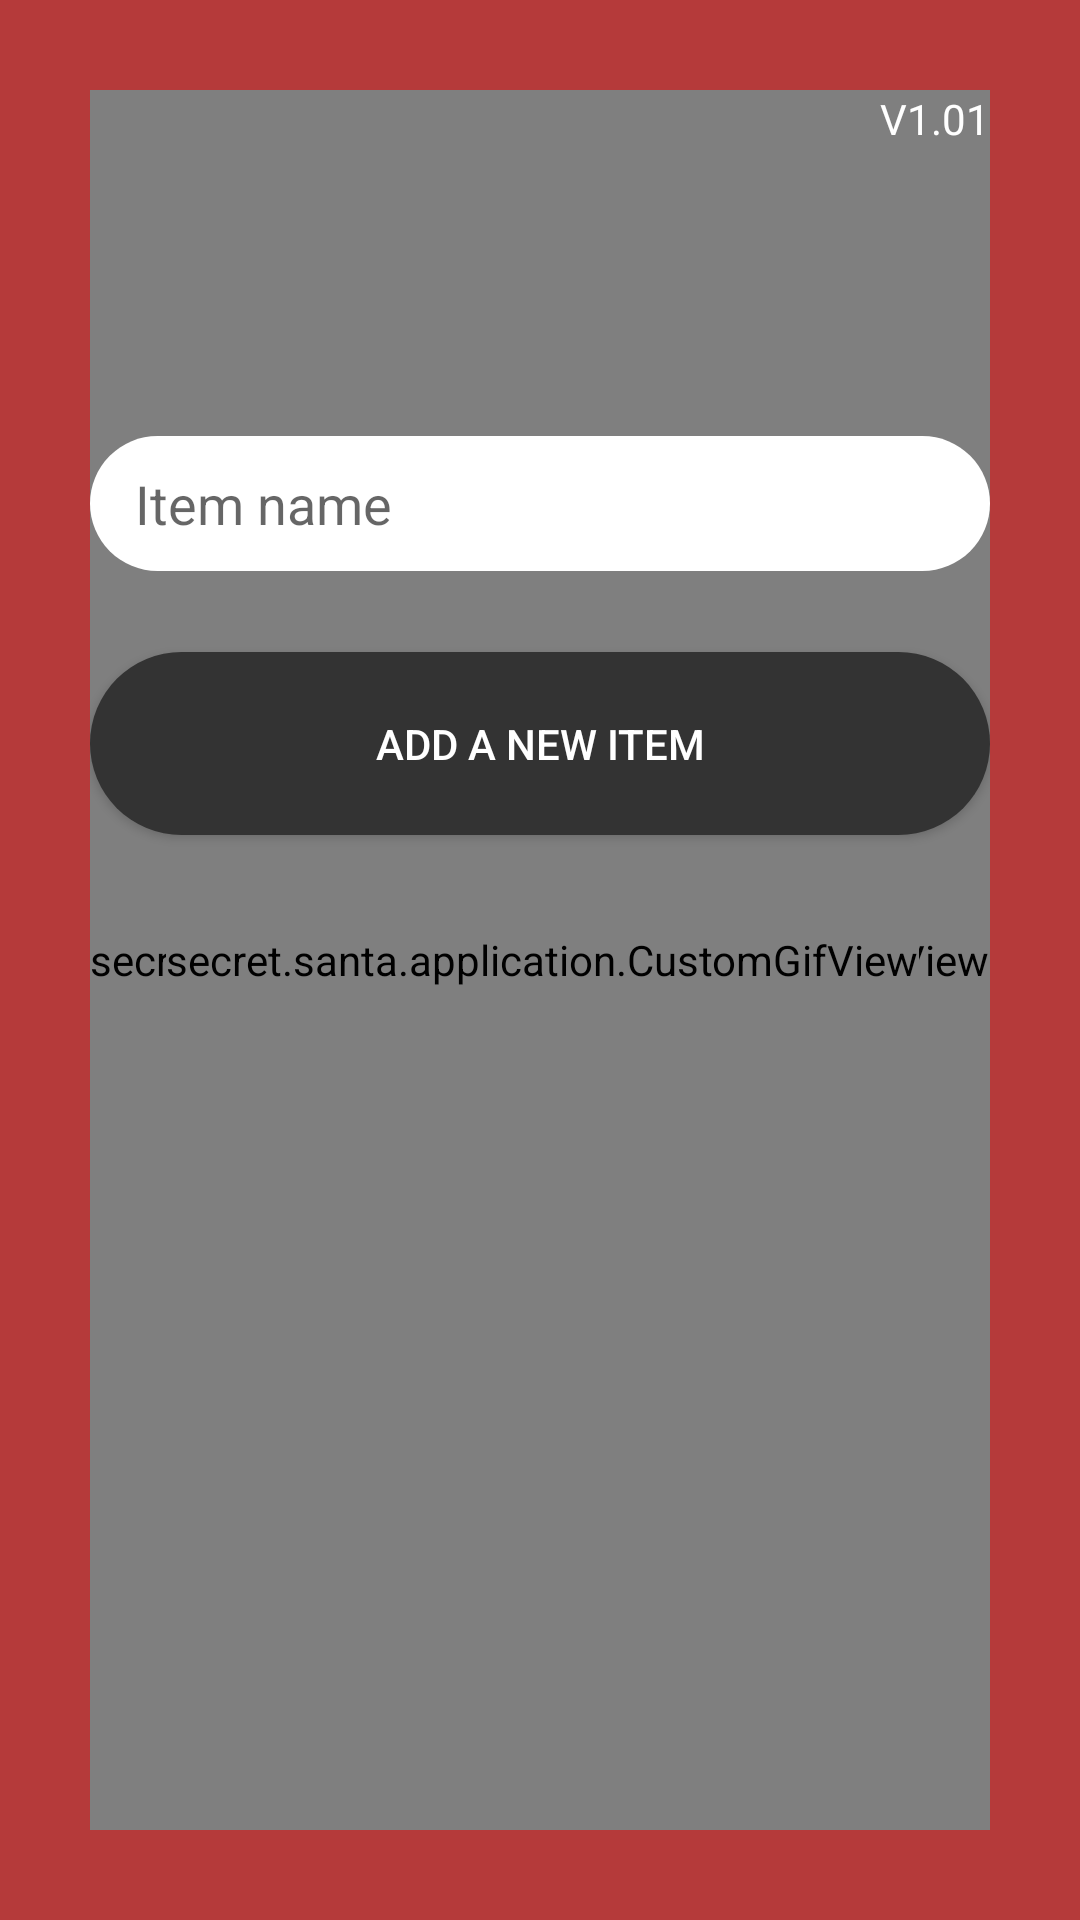

Layout XML and referenced resources for this Android screen:
<!-- AndroidManifest.xml: application theme AppTheme -->
<!-- res/layout/activity_account_favo_creation.xml -->
<?xml version="1.0" encoding="utf-8"?>
<androidx.constraintlayout.widget.ConstraintLayout
        xmlns:android="http://schemas.android.com/apk/res/android"
        xmlns:tools="http://schemas.android.com/tools"
        xmlns:app="http://schemas.android.com/apk/res-auto"
        android:layout_width="match_parent"
        android:layout_height="match_parent"
        tools:context=".views.GroupCreationSSA" android:background="#B53A3A" android:padding="30dp">

    <secret.santa.application.CustomGifView
        android:layout_width="wrap_content" android:layout_height="0dp"
                                                app:layout_constraintStart_toStartOf="parent"
                                                app:layout_constraintEnd_toEndOf="parent"
                                                android:id="@+id/customGifView2"
                                                app:layout_constraintTop_toTopOf="parent"
                                                app:layout_constraintBottom_toBottomOf="parent"
                                                app:layout_constraintHorizontal_bias="0.0">

    </secret.santa.application.CustomGifView>
    <secret.santa.application.CustomGifView
        android:layout_width="wrap_content" android:layout_height="0dp"
                                                app:layout_constraintStart_toStartOf="parent"
                                                app:layout_constraintEnd_toEndOf="parent"
                                                android:id="@+id/customGifView3"
                                                app:layout_constraintTop_toTopOf="parent"
                                                app:layout_constraintBottom_toBottomOf="parent"
                                                app:layout_constraintHorizontal_bias="1.0">

    </secret.santa.application.CustomGifView>
    <secret.santa.application.CustomGifView
        android:layout_width="wrap_content" android:layout_height="0dp"
                                                app:layout_constraintStart_toStartOf="parent"
                                                app:layout_constraintEnd_toEndOf="parent"
                                                android:id="@+id/customGifView4"
                                                app:layout_constraintTop_toTopOf="parent"
                                                app:layout_constraintBottom_toBottomOf="parent"
                                                app:layout_constraintHorizontal_bias="0.516"
                                                app:layout_constraintVertical_bias="1.0">

    </secret.santa.application.CustomGifView>
    <EditText
        android:id="@+id/inptFavoName"
        android:layout_width="0dp"
        android:layout_height="45dp"
        android:autofillHints=""
        android:background="@drawable/rounded_text_white"
        android:ems="10"
        android:hint="@string/favo_name"
        android:inputType="text"
        android:paddingLeft="15dp"
        app:layout_constraintBottom_toTopOf="@+id/messageInfo"
        app:layout_constraintEnd_toEndOf="parent"
        app:layout_constraintHorizontal_bias="0.6"
        app:layout_constraintStart_toStartOf="parent"
        app:layout_constraintTop_toTopOf="@+id/customGifView4" />

    <androidx.appcompat.widget.AppCompatButton
        android:id="@+id/btnAddFavoItem"
        android:layout_width="match_parent"
        android:layout_height="61dp"
        android:background="@drawable/rounded_btn_black"
        android:text="@string/favo_add"
        android:textColor="#FFF"
        app:layout_constraintBottom_toTopOf="@+id/messageInfo"
        app:layout_constraintEnd_toEndOf="parent"
        app:layout_constraintStart_toStartOf="parent"
        app:layout_constraintTop_toBottomOf="@+id/inptFavoName">

    </androidx.appcompat.widget.AppCompatButton>

    <TextView
            android:layout_width="0dp"
            android:layout_height="wrap_content" android:id="@+id/regMessageField"
            android:textColor="#FFF"
            app:layout_constraintStart_toStartOf="parent"
            app:layout_constraintEnd_toEndOf="parent"
            app:layout_constraintTop_toTopOf="parent" android:layout_marginTop="320dp"/>

    <TextView
        android:id="@+id/messageInfo"
        android:layout_width="wrap_content"
        android:layout_height="wrap_content"
        android:textAppearance="@style/TextAppearance.AppCompat.Large"
        app:layout_constraintBottom_toBottomOf="parent"
        app:layout_constraintEnd_toEndOf="parent"
        app:layout_constraintStart_toStartOf="parent"
        app:layout_constraintTop_toTopOf="parent" />

    <TextView
        android:id="@+id/msgField"
        android:layout_width="wrap_content"
        android:layout_height="wrap_content"
        app:layout_constraintBottom_toTopOf="@+id/inptFavoName"
        app:layout_constraintEnd_toEndOf="parent"
        app:layout_constraintStart_toStartOf="parent"
        app:layout_constraintTop_toTopOf="parent" />
    <TextView
        android:id="@+id/textView"
        android:layout_width="wrap_content"
        android:layout_height="wrap_content"
        android:text="@string/app_version"
        android:textColor="@android:color/white"
        app:layout_constraintEnd_toEndOf="parent"
        app:layout_constraintTop_toTopOf="parent" />

</androidx.constraintlayout.widget.ConstraintLayout>
<!-- resources referenced by this layout -->
<resources>
  <!-- drawable rounded_btn_black (drawable) -->
  <?xml version="1.0" encoding="utf-8"?>
  <shape xmlns:android="http://schemas.android.com/apk/res/android">
      <corners android:radius="50dp"></corners>
      <solid android:color="#333"></solid>
  
  </shape>
  <!-- drawable rounded_text_white (drawable) -->
  <?xml version="1.0" encoding="utf-8"?>
  <shape xmlns:android="http://schemas.android.com/apk/res/android">
  <corners android:radius="50dp"></corners>
      <solid android:color="@android:color/white"></solid>
  </shape>
  <string name="app_version">V1.01</string>
  <string name="favo_add">Add a new Item</string>
  <string name="favo_name">Item name</string>
  <style name="AppTheme" parent="Theme.AppCompat.Light.NoActionBar">
  
      </style>
</resources>
